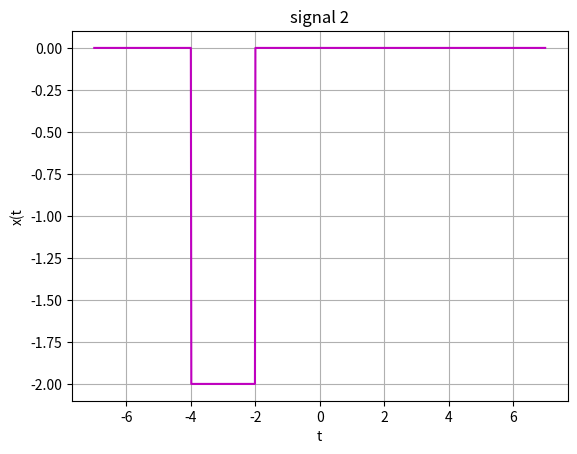

Recreate this plot in Python.

import numpy as np
import matplotlib.pyplot as plt
t=np.linspace(-7,7,1000)
x1=np.heaviside(t+4,1)
x2=np.heaviside(t+2,1)
x=-2*(x1-x2)
plt.plot(t,x,'m')
plt.xlabel("t")
plt.ylabel("x(t")
plt.title("signal 2")
plt.grid()
